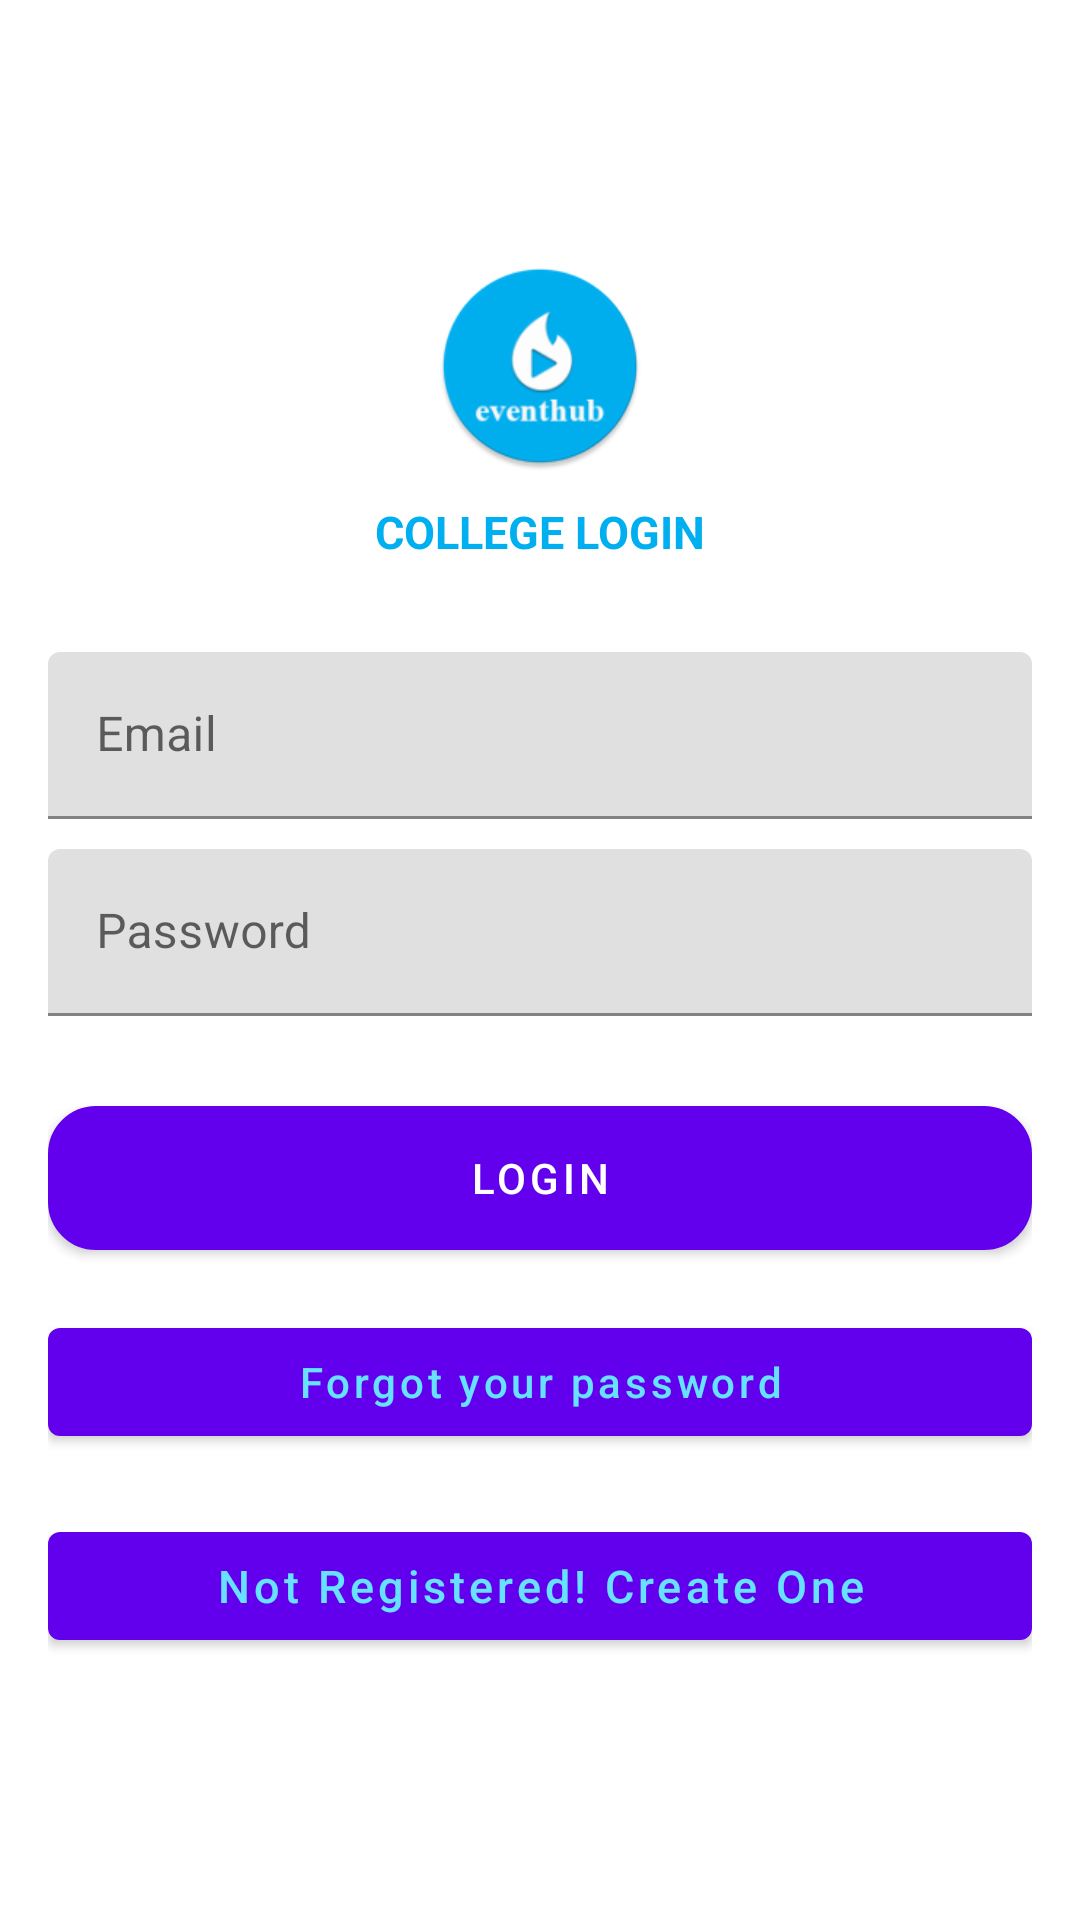

Reconstruct the res/layout file that produces this screen, plus the resources it refers to.
<!-- AndroidManifest.xml: application theme AppTheme -->
<!-- res/layout/activity_login_college.xml -->
<?xml version="1.0" encoding="utf-8"?>
<android.support.design.widget.CoordinatorLayout xmlns:android="http://schemas.android.com/apk/res/android"
    xmlns:app="http://schemas.android.com/apk/res-auto"
    xmlns:tools="http://schemas.android.com/tools"
    android:layout_width="match_parent"
    android:layout_height="match_parent"
    tools:context=".login_college">


    <LinearLayout
        android:layout_width="fill_parent"
        android:layout_height="fill_parent"
        android:gravity="center"
        android:orientation="vertical"
        android:padding="@dimen/activity_horizontal_margin">


        <ImageView
            android:layout_width="70dp"
            android:layout_height="70dp"
            android:layout_gravity="center_horizontal"
            android:layout_marginBottom="10dp"
            android:src="@mipmap/ic_logo" />

        <TextView
            android:layout_width="wrap_content"
            android:layout_height="wrap_content"
            android:layout_gravity="center_horizontal"
            android:text="COLLEGE LOGIN"
            android:textSize="15sp"
            android:textStyle="bold"
            android:textColor="@color/colorPrimary"
            android:layout_marginBottom="30dp"
            />

        <android.support.design.widget.TextInputLayout
            android:layout_width="match_parent"
            android:layout_height="wrap_content">

            <EditText
                android:id="@+id/email"
                android:layout_width="match_parent"
                android:layout_height="wrap_content"
                android:layout_marginBottom="10dp"
                android:hint="@string/hint_email"
                android:inputType="textEmailAddress"
                android:textColor="@android:color/black"
                android:textColorHint="@android:color/white" />
        </android.support.design.widget.TextInputLayout>

        <android.support.design.widget.TextInputLayout
            android:layout_width="match_parent"
            android:layout_height="wrap_content">

            <EditText
                android:id="@+id/password"
                android:layout_width="fill_parent"
                android:layout_height="wrap_content"
                android:layout_marginBottom="10dp"
                android:hint="@string/hint_password"
                android:inputType="textPassword"
                android:textColor="@android:color/black"
                android:textColorHint="@android:color/white" />
        </android.support.design.widget.TextInputLayout>

        

        <Button
            android:id="@+id/btn_login"
            android:layout_width="fill_parent"
            android:layout_height="wrap_content"
            android:layout_marginTop="20dip"
            android:background="@drawable/button_bg_rounded_corners"
            android:text="@string/btn_login"
            android:textColor="@android:color/white" />

        <Button
            android:id="@+id/btn_reset_password"
            android:layout_width="fill_parent"
            android:layout_height="wrap_content"
            android:layout_marginTop="20dp"
            android:background="@null"
            android:text="@string/btn_forgot_password"
            android:textAllCaps="false"
            android:textColor="@color/colorAccent" />

        

        <Button
            android:id="@+id/btn_signup"
            android:layout_width="fill_parent"
            android:layout_height="wrap_content"
            android:layout_marginTop="20dip"
            android:background="@null"
            android:text="@string/btn_link_to_register"
            android:textAllCaps="false"
            android:textColor="@color/colorAccent"
            android:textSize="15sp" />

    </LinearLayout>

    <ProgressBar
        android:id="@+id/progressBar"
        android:layout_width="wrap_content"
        android:layout_height="wrap_content"
        android:layout_gravity="center|bottom"
        android:layout_marginBottom="20dp"
        android:visibility="gone" />

</android.support.design.widget.CoordinatorLayout>
<!-- resources referenced by this layout -->
<resources>
  <color name="colorAccent">#66E1FF</color>
  <color name="colorPrimary">#00AFF0</color>
  <dimen name="activity_horizontal_margin">16dp</dimen>
  <!-- drawable button_bg_rounded_corners (drawable) -->
  <?xml version="1.0" encoding="utf-8"?>
  <selector xmlns:android="http://schemas.android.com/apk/res/android">
  
      <item>
          <shape android:shape="rectangle">
              <solid android:color="@color/colorPrimary"/>
              <stroke android:color="@color/colorPrimary" android:width="2dp" />
              
              <corners android:radius="15dp" />
          </shape>
      </item>
  
  </selector>
  <!-- mipmap ic_logo: png bitmap (mipmap-hdpi, 4020 bytes) -->
  <string name="btn_forgot_password">Forgot your password</string>
  <string name="btn_link_to_register">Not Registered! Create One</string>
  <string name="btn_login">Login</string>
  <string name="hint_email">Email</string>
  <string name="hint_password">Password</string>
</resources>
